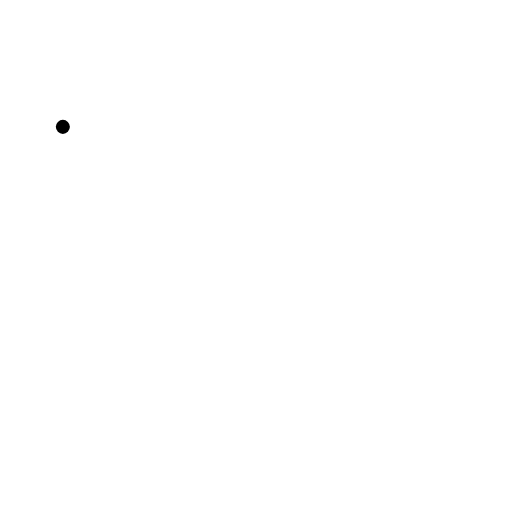
t = 0.00 s
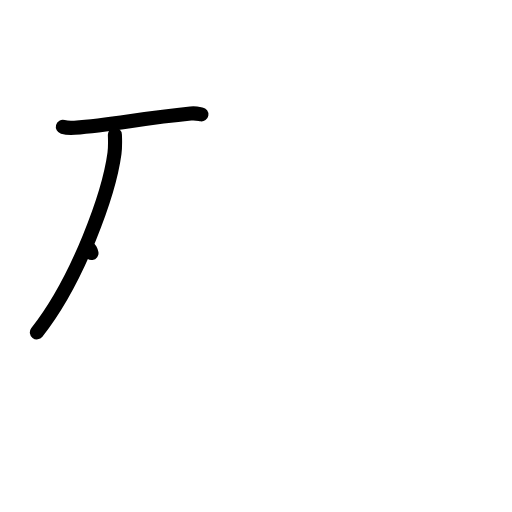
t = 2.25 s
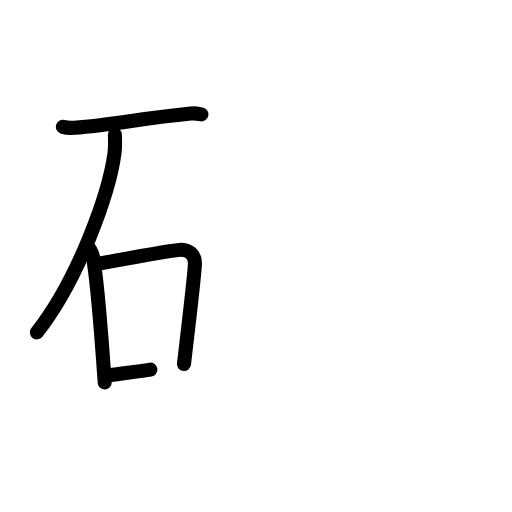
t = 4.50 s
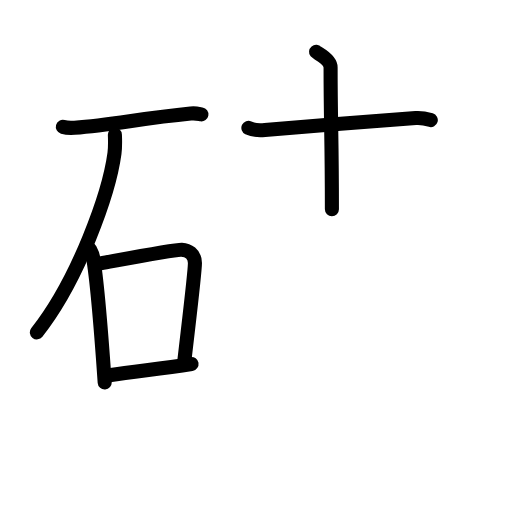
t = 6.63 s
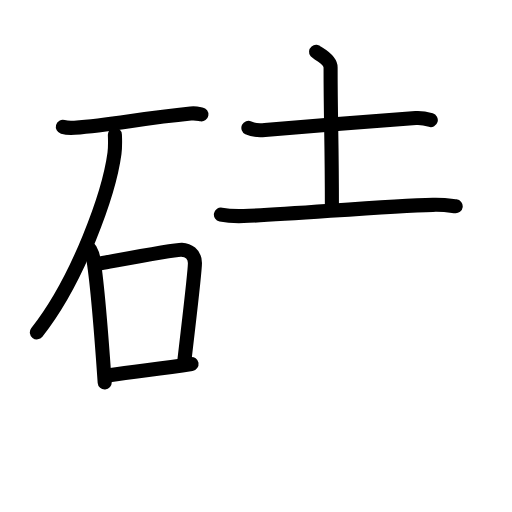
t = 7.50 s
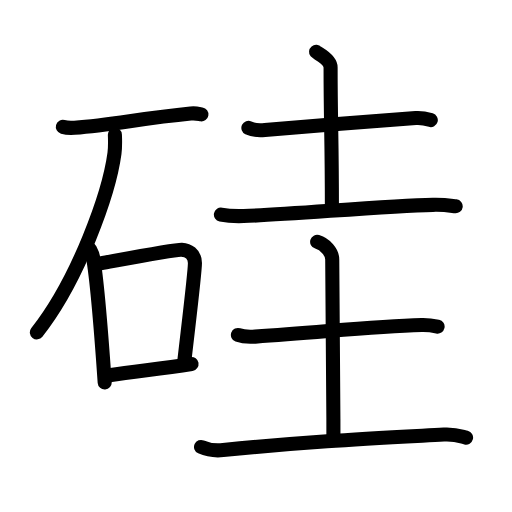
t = 11.00 s

The animated SVG that drew these frames (rendered in a browser with its animation timeline set to each time). Animation: 34 SMIL elements (animate=34); one cycle of 11.00 s.

<?xml version="1.0" encoding="UTF-8"?>
<!--
AniKanjiVG is licensed by CC-BY-SA Paul C. Sommerhoff (https://bitbucket.org/sommerhoff/anikanjivg).
AniKanjiVG uses KanjiVG which is licensed by CC-BY-SA Ulrich Apel (http://kanjivg.tagaini.net).
See also http://creativecommons.org/licenses/by-sa/3.0/
-->
<svg xmlns:kvg='http://kanjivg.tagaini.net' xmlns='http://www.w3.org/2000/svg' width='109' height='109' viewBox='0 0 109 109' style='fill:none;stroke:#000000;stroke-width:3;stroke-linecap:round;stroke-linejoin:round;' id="kvg:kanji_07845"><g id="kvg:07845" kvg:element="硅"><g id="kvg:07845-g1" kvg:element="石" kvg:position="left" kvg:radical="tradit"><path id="kvg:07845-s1" kvg:type="㇐" d="M13.38,27.01c0.65,0.18,1.85,0.23,2.49,0.18c8.14-0.62,13.85-1.94,24.73-3.02c1.08-0.11,1.73,0.08,2.28,0.17"><animate attributeName="d" begin="0.0s" dur="0.3333333333333333s" from="M13.38,27.01C13.38,27.01,13.38,27.01,13.38,27.01" to="M13.38,27.01c0.65,0.18,1.85,0.23,2.49,0.18" />
<animate attributeName="d" begin="0.3333333333333333s" dur="0.3333333333333333s" from="M13.38,27.01c0.65,0.18,1.85,0.23,2.49,0.18c0,0,0,0,0,0,0" to="M13.38,27.01c0.65,0.18,1.85,0.23,2.49,0.18c8.14-0.62,13.85-1.94,24.73-3.02" />
<animate attributeName="d" begin="0.6666666666666666s" dur="0.3333333333333333s" from="M13.38,27.01c0.65,0.18,1.85,0.23,2.49,0.18c8.14-0.62,13.85-1.94,24.73-3.02c0,0,0,0,0,0,0" to="M13.38,27.01c0.65,0.18,1.85,0.23,2.49,0.18c8.14-0.62,13.85-1.94,24.73-3.02c1.08-0.11,1.73,0.08,2.28,0.17" />
</path>
<path id="kvg:07845-s2" kvg:type="㇒" d="M24.46,28.68c0.04,0.99,0.1,2.56-0.09,3.98c-1.13,8.4-7.63,26.81-16.52,38.1"><animate attributeName="d" begin="1.0s" dur="0.5s" from="M24.46,28.68C24.46,28.68,24.46,28.68,24.46,28.68" to="M24.46,28.68c0.04,0.99,0.1,2.56-0.09,3.98" />
<animate attributeName="d" begin="1.5s" dur="0.5s" from="M24.46,28.68c0.04,0.99,0.1,2.56-0.09,3.98c0,0,0,0,0,0,0" to="M24.46,28.68c0.04,0.99,0.1,2.56-0.09,3.98c-1.13,8.4-7.63,26.81-16.52,38.1" />
<animate attributeName="d" begin="0s" dur="1.0s" from="M-100,-100" to="M-100,-100" />
</path>
<g id="kvg:07845-g2" kvg:element="口"><path id="kvg:07845-s3" kvg:type="㇑" d="M19.17,53.12c0.25,0.49,0.51,0.89,0.61,1.5c0.87,4.82,1.91,18.13,2.51,26.79"><animate attributeName="d" begin="2.0s" dur="0.5s" from="M19.17,53.12C19.17,53.12,19.17,53.12,19.17,53.12" to="M19.17,53.12c0.25,0.49,0.51,0.89,0.61,1.5" />
<animate attributeName="d" begin="2.5s" dur="0.5s" from="M19.17,53.12c0.25,0.49,0.51,0.89,0.61,1.5c0,0,0,0,0,0,0" to="M19.17,53.12c0.25,0.49,0.51,0.89,0.61,1.5c0.87,4.82,1.91,18.13,2.51,26.79" />
<animate attributeName="d" begin="0s" dur="2.0s" from="M-100,-100" to="M-100,-100" />
</path>
<path id="kvg:07845-s4" kvg:type="㇕b" d="M21.4,56.07c5.85-1.07,15.94-2.99,17.27-2.91S41.5,54,41.5,56s-1.2,11.66-2.33,21.5"><animate attributeName="d" begin="3.0s" dur="1.0s" from="M21.4,56.07C21.4,56.07,21.4,56.07,21.4,56.07" to="M21.4,56.07c5.85-1.07,15.94-2.99,17.27-2.91S41.5,54,41.5,56s-1.2,11.66-2.33,21.5" />
<animate attributeName="d" begin="0s" dur="3.0s" from="M-100,-100" to="M-100,-100" />
</path>
<path id="kvg:07845-s5" kvg:type="㇐b" d="M23.26,79.89c5.6-0.92,10.17-1.25,17.52-2.41"><animate attributeName="d" begin="4.0s" dur="1.0s" from="M23.26,79.89C23.26,79.89,23.26,79.89,23.26,79.89" to="M23.26,79.89c5.6-0.92,10.17-1.25,17.52-2.41" />
<animate attributeName="d" begin="0s" dur="4.0s" from="M-100,-100" to="M-100,-100" />
</path>
</g>
</g>
<g id="kvg:07845-g3" kvg:element="圭" kvg:position="right"><g id="kvg:07845-g4" kvg:element="土" kvg:position="top"><path id="kvg:07845-s6" kvg:type="㇐" d="M52.88,27.23c0.91,0.44,1.9,0.59,3.51,0.44c4.36-0.42,27.36-2.17,32.12-2.53c0.99-0.08,2.45,0.21,3.2,0.43"><animate attributeName="d" begin="5.0s" dur="0.3333333333333333s" from="M52.88,27.23C52.88,27.23,52.88,27.23,52.88,27.23" to="M52.88,27.23c0.91,0.44,1.9,0.59,3.51,0.44" />
<animate attributeName="d" begin="5.333333333333333s" dur="0.3333333333333333s" from="M52.88,27.23c0.91,0.44,1.9,0.59,3.51,0.44c0,0,0,0,0,0,0" to="M52.88,27.23c0.91,0.44,1.9,0.59,3.51,0.44c4.36-0.42,27.36-2.17,32.12-2.53" />
<animate attributeName="d" begin="5.666666666666667s" dur="0.3333333333333333s" from="M52.88,27.23c0.91,0.44,1.9,0.59,3.51,0.44c4.36-0.42,27.36-2.17,32.12-2.53c0,0,0,0,0,0,0" to="M52.88,27.23c0.91,0.44,1.9,0.59,3.51,0.44c4.36-0.42,27.36-2.17,32.12-2.53c0.99-0.08,2.45,0.21,3.2,0.43" />
<animate attributeName="d" begin="0s" dur="5.0s" from="M-100,-100" to="M-100,-100" />
</path>
<path id="kvg:07845-s7" kvg:type="㇑a" d="M67.29,11.04c0.24,0.29,3.09,1.5,3.09,3.32c0,11.78,0.28,14.63,0.28,30.2"><animate attributeName="d" begin="6.0s" dur="0.5s" from="M67.29,11.04C67.29,11.04,67.29,11.04,67.29,11.04" to="M67.29,11.04c0.24,0.29,3.09,1.5,3.09,3.32" />
<animate attributeName="d" begin="6.5s" dur="0.5s" from="M67.29,11.04c0.24,0.29,3.09,1.5,3.09,3.32c0,0,0,0,0,0,0" to="M67.29,11.04c0.24,0.29,3.09,1.5,3.09,3.32c0,11.78,0.28,14.63,0.28,30.2" />
<animate attributeName="d" begin="0s" dur="6.0s" from="M-100,-100" to="M-100,-100" />
</path>
<path id="kvg:07845-s8" kvg:type="㇐" d="M47.03,45.68c1.54,0.31,3.29,0.36,4.84,0.31c9.11-0.26,30.18-2.15,40.28-2.38c2.56-0.06,3.56,0.15,4.86,0.31"><animate attributeName="d" begin="7.0s" dur="0.3333333333333333s" from="M47.03,45.68C47.03,45.68,47.03,45.68,47.03,45.68" to="M47.03,45.68c1.54,0.31,3.29,0.36,4.84,0.31" />
<animate attributeName="d" begin="7.333333333333333s" dur="0.3333333333333333s" from="M47.03,45.68c1.54,0.31,3.29,0.36,4.84,0.31c0,0,0,0,0,0,0" to="M47.03,45.68c1.54,0.31,3.29,0.36,4.84,0.31c9.11-0.26,30.18-2.15,40.28-2.38" />
<animate attributeName="d" begin="7.666666666666667s" dur="0.3333333333333333s" from="M47.03,45.68c1.54,0.31,3.29,0.36,4.84,0.31c9.11-0.26,30.18-2.15,40.28-2.38c0,0,0,0,0,0,0" to="M47.03,45.68c1.54,0.31,3.29,0.36,4.84,0.31c9.11-0.26,30.18-2.15,40.28-2.38c2.56-0.06,3.56,0.15,4.86,0.31" />
<animate attributeName="d" begin="0s" dur="7.0s" from="M-100,-100" to="M-100,-100" />
</path>
</g>
<g id="kvg:07845-g5" kvg:element="土" kvg:position="bottom"><path id="kvg:07845-s9" kvg:type="㇐" d="M50.65,71.31c0.96,0.35,2.72,0.42,3.68,0.35c14.36-0.92,24.72-2.19,35.47-2.46c1.59-0.04,2.56,0.17,3.36,0.34"><animate attributeName="d" begin="8.0s" dur="0.3333333333333333s" from="M50.65,71.31C50.65,71.31,50.65,71.31,50.65,71.31" to="M50.65,71.31c0.96,0.35,2.72,0.42,3.68,0.35" />
<animate attributeName="d" begin="8.333333333333334s" dur="0.3333333333333333s" from="M50.65,71.31c0.96,0.35,2.72,0.42,3.68,0.35c0,0,0,0,0,0,0" to="M50.65,71.31c0.96,0.35,2.72,0.42,3.68,0.35c14.36-0.92,24.72-2.19,35.47-2.46" />
<animate attributeName="d" begin="8.666666666666666s" dur="0.3333333333333333s" from="M50.65,71.31c0.96,0.35,2.72,0.42,3.68,0.35c14.36-0.92,24.72-2.19,35.47-2.46c0,0,0,0,0,0,0" to="M50.65,71.31c0.96,0.35,2.72,0.42,3.68,0.35c14.36-0.92,24.72-2.19,35.47-2.46c1.59-0.04,2.56,0.17,3.36,0.34" />
<animate attributeName="d" begin="0s" dur="8.0s" from="M-100,-100" to="M-100,-100" />
</path>
<path id="kvg:07845-s10" kvg:type="㇑a" d="M67.52,51.49c1.73,0.51,3.21,2.22,3.21,3.74s0.25,20.5,0.25,38.01"><animate attributeName="d" begin="9.0s" dur="1.0s" from="M67.52,51.49C67.52,51.49,67.52,51.49,67.52,51.49" to="M67.52,51.49c1.73,0.51,3.21,2.22,3.21,3.74s0.25,20.5,0.25,38.01" />
<animate attributeName="d" begin="0s" dur="9.0s" from="M-100,-100" to="M-100,-100" />
</path>
<path id="kvg:07845-s11" kvg:type="㇐" d="M42.8,95.15c1.49,0.67,3.2,0.82,4.7,0.67c18.51-1.88,30.44-2.42,47-3.31c2.49-0.13,3.46,0.33,4.72,0.65"><animate attributeName="d" begin="10.0s" dur="0.3333333333333333s" from="M42.8,95.15C42.8,95.15,42.8,95.15,42.8,95.15" to="M42.8,95.15c1.49,0.67,3.2,0.82,4.7,0.67" />
<animate attributeName="d" begin="10.333333333333334s" dur="0.3333333333333333s" from="M42.8,95.15c1.49,0.67,3.2,0.82,4.7,0.67c0,0,0,0,0,0,0" to="M42.8,95.15c1.49,0.67,3.2,0.82,4.7,0.67c18.51-1.88,30.44-2.42,47-3.31" />
<animate attributeName="d" begin="10.666666666666666s" dur="0.3333333333333333s" from="M42.8,95.15c1.49,0.67,3.2,0.82,4.7,0.67c18.51-1.88,30.44-2.42,47-3.31c0,0,0,0,0,0,0" to="M42.8,95.15c1.49,0.67,3.2,0.82,4.7,0.67c18.51-1.88,30.44-2.42,47-3.31c2.49-0.13,3.46,0.33,4.72,0.65" />
<animate attributeName="d" begin="0s" dur="10.0s" from="M-100,-100" to="M-100,-100" />
</path>
</g>
</g>
</g>
</svg>
